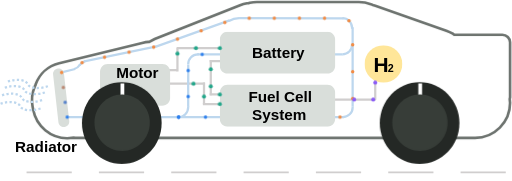
t = 0.00 s
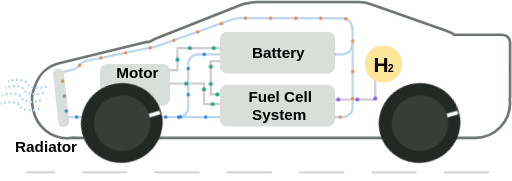
t = 1.59 s
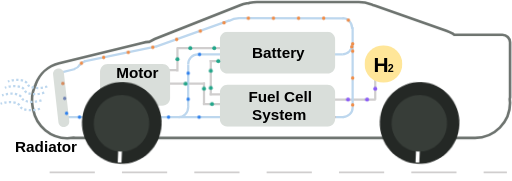
t = 2.99 s
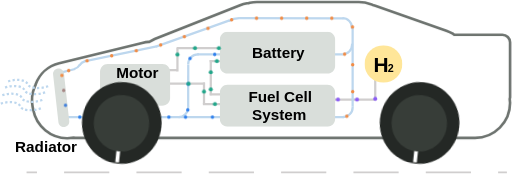
t = 4.97 s
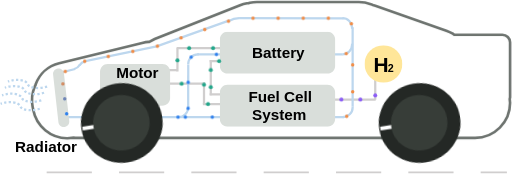
t = 6.55 s
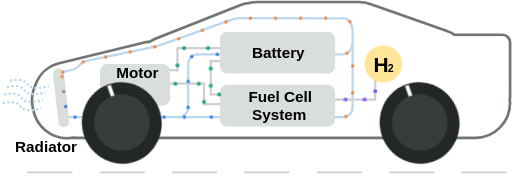
t = 8.11 s

The animated SVG that drew these frames (rendered in a browser with its animation timeline set to each time). Animation: 21 CSS @keyframes rules; one cycle of 9.62 s, repeats indefinitely.

<svg xmlns="http://www.w3.org/2000/svg" class="thermal-animation" width="906" height="320" viewBox="0 0 906 320" role="img" aria-labelledby="thermal-title thermal-description">
<title id="thermal-title">Fuel Cell Vehicle Energy and Cooling</title>
<desc id="thermal-description">Purple hydrogen dots feed the fuel cell. Green power flows to the battery and motor. Coolant leaves the radiator bottom in blue, splits through battery and fuel cell, turns orange after absorbing heat, merges on the right and returns to the radiator. Incoming airflow cools it back to blue.</desc>
<style>
.thermal-animation .thermal-dot { animation-timing-function:linear; animation-iteration-count:infinite; animation-delay:var(--delay); }
.thermal-animation .thermal-wheel { transform-box:view-box; transform-origin:var(--cx) var(--cy); animation:thermal-wheel 2s linear infinite; }
.thermal-animation .thermal-air path { animation:thermal-air 0.55s linear infinite; }
.thermal-animation .thermal-road { animation:thermal-road 0.9s linear infinite; }
@keyframes thermal-wheel { to { transform:rotate(-360deg); } }
@keyframes thermal-air { to { stroke-dashoffset:-16; } }
@keyframes thermal-road { from { stroke-dashoffset:0; } to { stroke-dashoffset:-128; } }
.thermal-animation .thermal-h2-fc { animation-name:thermal-h2-fc,thermal-h2-fc-color; animation-duration:1.683333s; }
@keyframes thermal-h2-fc { 0% { transform:translate(832px,374px); }
29.70297% { transform:translate(832px,404px); }
100% { transform:translate(761px,404px); } }
@keyframes thermal-h2-fc-color { 0% { fill:#8B5CF6; }
100% { fill:#8B5CF6; } }
.thermal-animation .thermal-fc-battery { animation-name:thermal-fc-battery,thermal-fc-battery-color; animation-duration:1.516667s; }
@keyframes thermal-fc-battery { 0% { transform:translate(557px,395px); }
17.582418% { transform:translate(541px,395px); }
82.417582% { transform:translate(541px,336px); }
100% { transform:translate(557px,336px); } }
@keyframes thermal-fc-battery-color { 0% { fill:#22A68A; }
100% { fill:#22A68A; } }
.thermal-animation .thermal-battery-motor { animation-name:thermal-battery-motor,thermal-battery-motor-color; animation-duration:2.116667s; }
@keyframes thermal-battery-motor { 0% { transform:translate(557px,313px); }
59.055118% { transform:translate(482px,313px); }
89.76378% { transform:translate(482px,352px); }
100% { transform:translate(469px,352px); } }
@keyframes thermal-battery-motor-color { 0% { fill:#22A68A; }
100% { fill:#22A68A; } }
.thermal-animation .thermal-fc-motor { animation-name:thermal-fc-motor,thermal-fc-motor-color; animation-duration:2.066667s; }
@keyframes thermal-fc-motor { 0% { transform:translate(557px,412px); }
22.580645% { transform:translate(529px,412px); }
51.612903% { transform:translate(529px,376px); }
100% { transform:translate(469px,376px); } }
@keyframes thermal-fc-motor-color { 0% { fill:#22A68A; }
100% { fill:#22A68A; } }
.thermal-animation .thermal-cold-supply { animation-name:thermal-cold-supply,thermal-cold-supply-color; animation-duration:3.283333s; }
@keyframes thermal-cold-supply { 0% { transform:translate(287px,435px); }
100% { transform:translate(484px,435px); } }
@keyframes thermal-cold-supply-color { 0% { fill:#2F80ED; }
100% { fill:#2F80ED; } }
.thermal-animation .thermal-battery-cooling { animation-name:thermal-battery-cooling,thermal-battery-cooling-color; animation-duration:6.89754s; }
@keyframes thermal-battery-cooling { 0% { transform:translate(484px,435px); }
0.55873% { transform:translate(486.306791px,434.840246px); }
1.105031% { transform:translate(488.519259px,434.374884px); }
1.643378% { transform:translate(490.61715px,433.624766px); }
2.177261% { transform:translate(492.580207px,432.610741px); }
2.709346% { transform:translate(494.388176px,431.35366px); }
3.241691% { transform:translate(496.0208px,429.874375px); }
3.775998% { transform:translate(497.457824px,428.193736px); }
4.313872% { transform:translate(498.678993px,426.332593px); }
4.857085% { transform:translate(499.66405px,424.311797px); }
5.407818% { transform:translate(500.392741px,422.152199px); }
5.968883% { transform:translate(500.844809px,419.87465px); }
6.543899% { transform:translate(501px,417.5px); }
24.907934% { transform:translate(501px,341.5px); }
25.48295% { transform:translate(501.155187px,339.12535px); }
26.044014% { transform:translate(501.607245px,336.847801px); }
26.594746% { transform:translate(502.335922px,334.688203px); }
27.137957% { transform:translate(503.320963px,332.667407px); }
27.67583% { transform:translate(504.542115px,330.806264px); }
28.210134% { transform:translate(505.979125px,329.125625px); }
28.742477% { transform:translate(507.611739px,327.64634px); }
29.274561% { transform:translate(509.419704px,326.389259px); }
29.808446% { transform:translate(511.382766px,325.375234px); }
30.346796% { transform:translate(513.480671px,324.625116px); }
30.893104% { transform:translate(515.693167px,324.159754px); }
31.451844% { transform:translate(518px,324px); }
40.875493% { transform:translate(557px,324px); }
90.16843% { transform:translate(761px,324px); }
93.309647% { transform:translate(774px,324px); }
93.868301% { transform:translate(776.306791px,323.84481px); }
94.41395% { transform:translate(778.519259px,323.392745px); }
94.950576% { transform:translate(780.61715px,322.664058px); }
95.481283% { transform:translate(782.580207px,321.679006px); }
96.008461% { transform:translate(784.388176px,320.457842px); }
96.534003% { transform:translate(786.0208px,319.020823px); }
97.059546% { transform:translate(787.457824px,317.388201px); }
97.586724% { transform:translate(788.678993px,315.580234px); }
98.117432% { transform:translate(789.66405px,313.617175px); }
98.65406% { transform:translate(790.392741px,311.51928px); }
99.19971% { transform:translate(790.844809px,309.306803px); }
99.758368% { transform:translate(791px,307px); }
100% { transform:translate(792px,307px); } }
@keyframes thermal-battery-cooling-color { 0% { fill:#2F80ED; }
40.875493% { fill:#2F80ED; }
90.16843% { fill:#F28C45; }
100% { fill:#F28C45; } }
.thermal-animation .thermal-fc-cooling { animation-name:thermal-fc-cooling,thermal-fc-cooling-color; animation-duration:7.143035s; }
@keyframes thermal-fc-cooling { 0% { transform:translate(484px,435px); }
17.03291% { transform:translate(557px,435px); }
64.631725% { transform:translate(761px,435px); }
67.781647% { transform:translate(774.5px,435px); }
68.3369% { transform:translate(776.87465px,434.84481px); }
68.878682% { transform:translate(779.152199px,434.392744px); }
69.410487% { transform:translate(781.311797px,433.664056px); }
69.935031% { transform:translate(783.332593px,432.679001px); }
70.454419% { transform:translate(785.193736px,431.457836px); }
70.970362% { transform:translate(786.874375px,430.020815px); }
71.48441% { transform:translate(788.35366px,428.388193px); }
71.998208% { transform:translate(789.610741px,426.580225px); }
72.513743% { transform:translate(790.624766px,424.617167px); }
73.033589% { transform:translate(791.374884px,422.519273px); }
73.561115% { transform:translate(791.840246px,420.306799px); }
74.100644% { transform:translate(792px,418px); }
100% { transform:translate(792px,307px); } }
@keyframes thermal-fc-cooling-color { 0% { fill:#2F80ED; }
17.03291% { fill:#2F80ED; }
64.631725% { fill:#F28C45; }
100% { fill:#F28C45; } }
.thermal-animation .thermal-hot-return { animation-name:thermal-hot-return,thermal-hot-return-color; animation-duration:9.624327s; }
@keyframes thermal-hot-return { 0% { transform:translate(792px,307px); }
5.195169% { transform:translate(792px,277px); }
5.600172% { transform:translate(791.615068px,274.693167px); }
5.999196% { transform:translate(790.971458px,272.480671px); }
6.393532% { transform:translate(790.085953px,270.382766px); }
6.784115% { transform:translate(788.975333px,268.419704px); }
7.171664% { transform:translate(787.65638px,266.611739px); }
7.556834% { transform:translate(786.145875px,264.979125px); }
7.940368% { transform:translate(784.460599px,263.542115px); }
8.323265% { transform:translate(782.617333px,262.320963px); }
8.706928% { transform:translate(780.632859px,261.335922px); }
9.093317% { transform:translate(778.523958px,260.607245px); }
9.485063% { transform:translate(776.307411px,260.155187px); }
9.885545% { transform:translate(774px,260px); }
41.576074% { transform:translate(591px,260px); }
41.84413% { transform:translate(589.45363px,260.069144px); }
42.112666% { transform:translate(587.908708px,260.202731px); }
42.381697% { transform:translate(586.367766px,260.40025px); }
42.651233% { transform:translate(584.833333px,260.661185px); }
42.921276% { transform:translate(583.307943px,260.985023px); }
43.191825% { transform:translate(581.794125px,261.37125px); }
43.462879% { transform:translate(580.294411px,261.819352px); }
43.734438% { transform:translate(578.811333px,262.328815px); }
44.006505% { transform:translate(577.347422px,262.899125px); }
44.27909% { transform:translate(575.905208px,263.529769px); }
44.55221% { transform:translate(574.487224px,264.220231px); }
44.825891% { transform:translate(573.096px,264.97px); }
68.520162% { transform:translate(444px,310.305px); }
90.973199% { transform:translate(317px,336.42px); }
91.271573% { transform:translate(318.690459px,336.086745px); }
91.459923% { transform:translate(317.651003px,336.406897px); }
91.64732% { transform:translate(316.639068px,336.790327px); }
91.833981% { transform:translate(315.65722px,337.235105px); }
92.020106% { transform:translate(314.708024px,337.739301px); }
92.205881% { transform:translate(313.794047px,338.300986px); }
92.391483% { transform:translate(312.917852px,338.918231px); }
92.577085% { transform:translate(312.082007px,339.589103px); }
92.76286% { transform:translate(311.289076px,340.311675px); }
92.948986% { transform:translate(310.541624px,341.084016px); }
93.135648% { transform:translate(309.842217px,341.904198px); }
93.323047% { transform:translate(309.19342px,342.770287px); }
93.511398% { transform:translate(308.597799px,343.680357px); }
93.767326% { transform:translate(309.342201px,342.403643px); }
93.955678% { transform:translate(308.74658px,343.313713px); }
94.143076% { transform:translate(308.097783px,344.179802px); }
94.329739% { transform:translate(307.398376px,344.999984px); }
94.515864% { transform:translate(306.650924px,345.772325px); }
94.701639% { transform:translate(305.857993px,346.494897px); }
94.887241% { transform:translate(305.022148px,347.165769px); }
95.072844% { transform:translate(304.145953px,347.783014px); }
95.258619% { transform:translate(303.231976px,348.344699px); }
95.444743% { transform:translate(302.28278px,348.848895px); }
95.631405% { transform:translate(301.300932px,349.293673px); }
95.818802% { transform:translate(300.288997px,349.677103px); }
96.007151% { transform:translate(299.249541px,349.997255px); }
100% { transform:translate(277px,356.046px); } }
@keyframes thermal-hot-return-color { 0% { fill:#F28C45; }
100% { fill:#F28C45; } }
.thermal-animation .thermal-radiator-cooling { animation-name:thermal-radiator-cooling,thermal-radiator-cooling-color; animation-duration:1.330836s; }
@keyframes thermal-radiator-cooling { 0% { transform:translate(277px,356.046px); }
27.671678% { transform:translate(279.5px,378px); }
79.398241% { transform:translate(284.5px,419px); }
99.624296% { transform:translate(286.7px,435px); }
100% { transform:translate(287px,435px); } }
@keyframes thermal-radiator-cooling-color { 0% { fill:#F28C45; }
15% { fill:#F28C45; }
80% { fill:#2F80ED; }
100% { fill:#2F80ED; } }</style><g transform="translate(-168 -228)"><path class="thermal-road" d="M215 533H1065" fill="none" stroke="#D0CECE" stroke-width="3" stroke-dasharray="80 48" aria-hidden="true"/><path d="M745 404 832.799 404" stroke="#D0CECE" stroke-width="4" stroke-miterlimit="8" fill="none" fill-rule="evenodd"/>
<path d="M0 0 0.000104987 38.5369" stroke="#D0CECE" stroke-width="4" stroke-miterlimit="8" fill="none" fill-rule="evenodd" transform="matrix(1 0 0 -1 832 404.537)"/>
<path d="M539 395 626.799 395" stroke="#D0CECE" stroke-width="4" stroke-miterlimit="8" fill="none" fill-rule="evenodd"/>
<path d="M539 336 626.799 336" stroke="#D0CECE" stroke-width="4" stroke-miterlimit="8" fill="none" fill-rule="evenodd"/>
<path d="M527 412 614.799 412" stroke="#D0CECE" stroke-width="4" stroke-miterlimit="8" fill="none" fill-rule="evenodd"/>
<path d="M481 313 622.329 313" stroke="#D0CECE" stroke-width="4" stroke-miterlimit="8" fill="none" fill-rule="evenodd"/>
<path d="M452 376 530.799 376" stroke="#D0CECE" stroke-width="4" stroke-miterlimit="8" fill="none" fill-rule="evenodd"/>
<path d="M444 352 481.799 352" stroke="#D0CECE" stroke-width="4" stroke-miterlimit="8" fill="none" fill-rule="evenodd"/>
<path d="M0 0 0.000104987 42.2346" stroke="#D0CECE" stroke-width="4" stroke-miterlimit="8" fill="none" fill-rule="evenodd" transform="matrix(1 0 0 -1 482 354.235)"/>
<path d="M0 0 0.000104987 38.5369" stroke="#D0CECE" stroke-width="4" stroke-miterlimit="8" fill="none" fill-rule="evenodd" transform="matrix(1 0 0 -1 529 412.537)"/>
<path d="M0 0 0.000104987 62.6147" stroke="#D0CECE" stroke-width="4" stroke-miterlimit="8" fill="none" fill-rule="evenodd" transform="matrix(1 0 0 -1 541 396.615)"/>
<path d="M792 276 792 416.199" stroke="#BDD7EE" stroke-width="4" stroke-miterlimit="8" fill="none" fill-rule="evenodd"/>
<path d="M0 0 23.9693 6.04598" stroke="#BDD7EE" stroke-width="4" stroke-miterlimit="8" fill="none" fill-rule="evenodd" transform="matrix(1 0 0 -1 277 356.046)"/>
<path d="M0 0 0.100682 74.1051" stroke="#BDD7EE" stroke-width="4" stroke-miterlimit="8" fill="none" fill-rule="evenodd" transform="matrix(-1 0 0 1 501.101 342)"/>
<path d="M517 324 774.343 324" stroke="#BDD7EE" stroke-width="4" stroke-miterlimit="8" fill="none" fill-rule="evenodd"/>
<path d="M287 435 776.133 435" stroke="#BDD7EE" stroke-width="4" stroke-miterlimit="8" fill="none" fill-rule="evenodd"/>
<path d="M261.943 359.712C261.351 354.418 265.163 349.647 270.457 349.055L270.457 349.055C275.751 348.463 280.522 352.274 281.114 357.568L290.538 441.832C291.13 447.125 287.318 451.897 282.024 452.489L282.024 452.489C276.731 453.081 271.959 449.269 271.367 443.976Z" fill="#D9DEDA" fill-rule="evenodd"/>
<path d="M573.096 264.97C578.604 261.853 584.815 260.147 591.163 260.009" stroke="#BDD7EE" stroke-width="4" stroke-miterlimit="8" fill="none" fill-rule="evenodd"/>
<path d="M501 341.5C501 331.835 508.611 324 518 324 518.633 324 519.266 324.036 519.895 324.109" stroke="#BDD7EE" stroke-width="4" stroke-miterlimit="8" fill="none" fill-rule="evenodd"/>
<path d="M17 0C26.3888-4.45597e-15 34 7.83502 34 17.5 34 18.1154 33.9685 18.7303 33.9055 19.3422" stroke="#BDD7EE" stroke-width="4" stroke-miterlimit="8" fill="none" fill-rule="evenodd" transform="matrix(1 0 0 -1 467 435)"/>
<path d="M17.1109 0C21.475-2.17844e-15 25.6743 1.66757 28.8495 4.66155" stroke="#BDD7EE" stroke-width="4" stroke-miterlimit="8" fill="none" fill-rule="evenodd" transform="matrix(0.964563 -0.263852 -0.263852 -0.964563 282.745 354.512)"/>
<path d="M17.5 0C27.165 0 35 7.61116 35 17 35 17.6332 34.9636 18.2659 34.8909 18.8951" stroke="#BDD7EE" stroke-width="4" stroke-miterlimit="8" fill="none" fill-rule="evenodd" transform="matrix(1 0 0 -1 757 435)"/>
<path d="M17 0C26.3888-2.16433e-15 34 7.61114 34 17 34 17.6152 33.9666 18.23 33.9 18.8416" stroke="#BDD7EE" stroke-width="4" stroke-miterlimit="8" fill="none" fill-rule="evenodd" transform="matrix(1 0 0 -1 757 324)"/>
<path d="M17.1109 0C21.475-2.17844e-15 25.6743 1.66757 28.8495 4.66155" stroke="#BDD7EE" stroke-width="4" stroke-miterlimit="8" fill="none" fill-rule="evenodd" transform="matrix(-0.964563 0.263852 0.263852 0.964563 335.195 331.572)"/>
<path d="M0 0 128.08 26.4204" stroke="#BDD7EE" stroke-width="4" stroke-miterlimit="8" fill="none" fill-rule="evenodd" transform="matrix(1 0 0 -1 317 336.42)"/>
<path d="M774 260C783.389 260 791 267.611 791 277 791 277.615 790.967 278.23 790.9 278.842" stroke="#BDD7EE" stroke-width="4" stroke-miterlimit="8" fill="none" fill-rule="evenodd"/>
<path d="M591 260 776.007 260.194" stroke="#BDD7EE" stroke-width="4" stroke-miterlimit="8" fill="none" fill-rule="evenodd"/>
<path d="M0 0 130.228 46.3052" stroke="#BDD7EE" stroke-width="4" stroke-miterlimit="8" fill="none" fill-rule="evenodd" transform="matrix(1 0 0 -1 444 310.305)"/>
<g id="thermal-coolant" aria-hidden="true"><g id="thermal-cold-supply"><circle class="thermal-dot thermal-cold-supply" cx="0" cy="0" r="3" style="--delay:0s" /><circle class="thermal-dot thermal-cold-supply" cx="0" cy="0" r="3" style="--delay:-0.656667s" /><circle class="thermal-dot thermal-cold-supply" cx="0" cy="0" r="3" style="--delay:-1.313333s" /><circle class="thermal-dot thermal-cold-supply" cx="0" cy="0" r="3" style="--delay:-1.97s" /><circle class="thermal-dot thermal-cold-supply" cx="0" cy="0" r="3" style="--delay:-2.626667s" /></g>
<g id="thermal-battery-cooling"><circle class="thermal-dot thermal-battery-cooling" cx="0" cy="0" r="3" style="--delay:0s" /><circle class="thermal-dot thermal-battery-cooling" cx="0" cy="0" r="3" style="--delay:-0.766393s" /><circle class="thermal-dot thermal-battery-cooling" cx="0" cy="0" r="3" style="--delay:-1.532787s" /><circle class="thermal-dot thermal-battery-cooling" cx="0" cy="0" r="3" style="--delay:-2.29918s" /><circle class="thermal-dot thermal-battery-cooling" cx="0" cy="0" r="3" style="--delay:-3.065573s" /><circle class="thermal-dot thermal-battery-cooling" cx="0" cy="0" r="3" style="--delay:-3.831967s" /><circle class="thermal-dot thermal-battery-cooling" cx="0" cy="0" r="3" style="--delay:-4.59836s" /><circle class="thermal-dot thermal-battery-cooling" cx="0" cy="0" r="3" style="--delay:-5.364753s" /><circle class="thermal-dot thermal-battery-cooling" cx="0" cy="0" r="3" style="--delay:-6.131147s" /></g>
<g id="thermal-fc-cooling"><circle class="thermal-dot thermal-fc-cooling" cx="0" cy="0" r="3" style="--delay:0s" /><circle class="thermal-dot thermal-fc-cooling" cx="0" cy="0" r="3" style="--delay:-0.793671s" /><circle class="thermal-dot thermal-fc-cooling" cx="0" cy="0" r="3" style="--delay:-1.587341s" /><circle class="thermal-dot thermal-fc-cooling" cx="0" cy="0" r="3" style="--delay:-2.381012s" /><circle class="thermal-dot thermal-fc-cooling" cx="0" cy="0" r="3" style="--delay:-3.174682s" /><circle class="thermal-dot thermal-fc-cooling" cx="0" cy="0" r="3" style="--delay:-3.968353s" /><circle class="thermal-dot thermal-fc-cooling" cx="0" cy="0" r="3" style="--delay:-4.762023s" /><circle class="thermal-dot thermal-fc-cooling" cx="0" cy="0" r="3" style="--delay:-5.555694s" /><circle class="thermal-dot thermal-fc-cooling" cx="0" cy="0" r="3" style="--delay:-6.349364s" /></g>
<g id="thermal-hot-return"><circle class="thermal-dot thermal-hot-return" cx="0" cy="0" r="3" style="--delay:0s" /><circle class="thermal-dot thermal-hot-return" cx="0" cy="0" r="3" style="--delay:-0.740333s" /><circle class="thermal-dot thermal-hot-return" cx="0" cy="0" r="3" style="--delay:-1.480666s" /><circle class="thermal-dot thermal-hot-return" cx="0" cy="0" r="3" style="--delay:-2.220998s" /><circle class="thermal-dot thermal-hot-return" cx="0" cy="0" r="3" style="--delay:-2.961331s" /><circle class="thermal-dot thermal-hot-return" cx="0" cy="0" r="3" style="--delay:-3.701664s" /><circle class="thermal-dot thermal-hot-return" cx="0" cy="0" r="3" style="--delay:-4.441997s" /><circle class="thermal-dot thermal-hot-return" cx="0" cy="0" r="3" style="--delay:-5.18233s" /><circle class="thermal-dot thermal-hot-return" cx="0" cy="0" r="3" style="--delay:-5.922663s" /><circle class="thermal-dot thermal-hot-return" cx="0" cy="0" r="3" style="--delay:-6.662995s" /><circle class="thermal-dot thermal-hot-return" cx="0" cy="0" r="3" style="--delay:-7.403328s" /><circle class="thermal-dot thermal-hot-return" cx="0" cy="0" r="3" style="--delay:-8.143661s" /><circle class="thermal-dot thermal-hot-return" cx="0" cy="0" r="3" style="--delay:-8.883994s" /></g>
<g id="thermal-radiator-cooling"><circle class="thermal-dot thermal-radiator-cooling" cx="0" cy="0" r="3" style="--delay:0s" /><circle class="thermal-dot thermal-radiator-cooling" cx="0" cy="0" r="3" style="--delay:-0.443612s" /><circle class="thermal-dot thermal-radiator-cooling" cx="0" cy="0" r="3" style="--delay:-0.887224s" /></g></g>
<path d="M622.353 231.5 803.063 231.5C810.563 231.5 817.752 232.83 824.407 235.266L827.762 236.831 832.334 237.942 957.931 282.2C961.973 283.624 965.775 285.424 969.311 287.547L971.775 289.38 1057.03 289.38C1064.47 289.38 1070.5 295.409 1070.5 302.845L1070.5 400.052 1069.85 403.289 1070.5 409.77C1070.5 444.05 1042.71 471.839 1008.42 471.839L349.564 471.839 337.411 470.614 325.259 471.839 301.611 471.839 298.071 471.482 286.896 472.5C258.024 472.196 232.375 451.673 226.671 422.226L225.644 416.927C223.199 404.307 224.765 391.84 229.453 380.842L230.63 378.68 231.197 376.528C237.757 358.82 252.71 344.58 272.439 339.764L421.124 303.47C424.083 302.748 427.044 302.263 429.988 302.004L431.855 301.98 441.518 296.975 592.58 237.085C596.613 235.486 600.713 234.333 604.824 233.604L607.882 233.369 609.842 232.761C613.883 231.934 618.067 231.5 622.353 231.5Z" stroke="#6D736F" stroke-width="4.66667" stroke-miterlimit="8" fill="none" fill-rule="evenodd"/>
<g class="thermal-wheel" style="--cx:910.5px;--cy:445.5px"><path d="M840 445.5C840 405.459 871.564 373 910.5 373 949.436 373 981 405.459 981 445.5 981 485.541 949.436 518 910.5 518 871.564 518 840 485.541 840 445.5Z" fill="#242825" fill-rule="evenodd"/><path d="M0 0 0.000104987 22.2539" stroke="#FFFFFF" stroke-width="6.66667" stroke-miterlimit="8" fill="none" fill-rule="evenodd" transform="matrix(1 0 0 -1 911.5 397.754)"/><path d="M862 445C862 417.386 883.938 395 911 395 938.062 395 960 417.386 960 445 960 472.614 938.062 495 911 495 883.938 495 862 472.614 862 445Z" fill="#373D38" fill-rule="evenodd"/></g>
<path d="M557 297.563C557 290.073 563.073 284 570.563 284L747.437 284C754.927 284 761 290.073 761 297.563L761 344.437C761 351.927 754.927 358 747.437 358L570.563 358C563.073 358 557 351.927 557 344.437Z" fill="#D9DEDA" fill-rule="evenodd"/>
<text font-family="TASA Explorer SemiBold,TASA Explorer SemiBold_MSFontService,sans-serif" font-weight="600" font-size="27" transform="translate(613.951 330)">Battery</text>
<path d="M557 391.563C557 384.073 563.073 378 570.563 378L747.437 378C754.927 378 761 384.073 761 391.563L761 438.437C761 445.927 754.927 452 747.437 452L570.563 452C563.073 452 557 445.927 557 438.437Z" fill="#D9DEDA" fill-rule="evenodd"/>
<text font-family="TASA Explorer SemiBold,TASA Explorer SemiBold_MSFontService,sans-serif" font-weight="600" font-size="27" transform="translate(607.618 408)">Fuel Cell</text>
<text font-family="TASA Explorer SemiBold,TASA Explorer SemiBold_MSFontService,sans-serif" font-weight="600" font-size="27" transform="translate(614.038 440)">System</text>
<path d="M345 354.564C345 347.073 351.073 341 358.564 341L455.436 341C462.927 341 469 347.073 469 354.564L469 401.436C469 408.927 462.927 415 455.436 415L358.564 415C351.073 415 345 408.927 345 401.436Z" fill="#D9DEDA" fill-rule="evenodd"/>
<text font-family="TASA Explorer SemiBold,TASA Explorer SemiBold_MSFontService,sans-serif" font-weight="600" font-size="27" transform="translate(373.641 366)">Motor</text>
<g class="thermal-wheel" style="--cx:383.5px;--cy:445.5px"><path d="M313 445.5C313 405.459 344.564 373 383.5 373 422.436 373 454 405.459 454 445.5 454 485.541 422.436 518 383.5 518 344.564 518 313 485.541 313 445.5Z" fill="#242825" fill-rule="evenodd"/><path d="M0 0 0.000104987 22.2539" stroke="#FFFFFF" stroke-width="6.66667" stroke-miterlimit="8" fill="none" fill-rule="evenodd" transform="matrix(1 0 0 -1 384.5 397.754)"/><path d="M335 445C335 417.386 356.938 395 384 395 411.062 395 433 417.386 433 445 433 472.614 411.062 495 384 495 356.938 495 335 472.614 335 445Z" fill="#373D38" fill-rule="evenodd"/></g>
<text font-family="TASA Explorer SemiBold,TASA Explorer SemiBold_MSFontService,sans-serif" font-weight="600" font-size="27" transform="translate(194.74 497)">Radiator</text>
<path d="M813 341C813 322.775 827.998 308 846.5 308 865.002 308 880 322.775 880 341 880 359.225 865.002 374 846.5 374 827.998 374 813 359.225 813 341Z" fill="#FFE699" fill-rule="evenodd"/>
<text font-family="TASA Explorer SemiBold,TASA Explorer SemiBold_MSFontService,sans-serif" font-weight="600" font-size="37" transform="translate(828.788 355)">H</text>
<text font-family="TASA Explorer SemiBold,TASA Explorer SemiBold_MSFontService,sans-serif" font-weight="600" font-size="19" transform="translate(854.288 355)">2</text>
<g class="thermal-air"><path d="M171.635 396.604C186.199 391.195 203.597 393.415 206.43 401.045 209.264 408.674 227.956 410.414 243.814 404.524" stroke="#BDD7EE" stroke-width="4" stroke-miterlimit="8" stroke-dasharray="4 4" fill="none" fill-rule="evenodd"/></g>
<g class="thermal-air"><path d="M176.525 383.112C191.089 377.703 208.486 379.924 211.32 387.553 214.153 395.182 232.846 396.922 248.704 391.032" stroke="#BDD7EE" stroke-width="4" stroke-miterlimit="8" stroke-dasharray="4 4" fill="none" fill-rule="evenodd"/></g>
<g class="thermal-air"><path d="M181.952 372.166C196.516 366.757 213.913 368.978 216.747 376.607 219.58 384.237 238.272 385.976 254.131 380.086" stroke="#BDD7EE" stroke-width="4" stroke-miterlimit="8" stroke-dasharray="4 4" fill="none" fill-rule="evenodd"/></g>
<g class="thermal-air"><path d="M168.979 411.501C183.543 406.092 200.941 408.312 203.774 415.942 206.608 423.571 225.3 425.311 241.158 419.421" stroke="#BDD7EE" stroke-width="4" stroke-miterlimit="8" stroke-dasharray="4 4" fill="none" fill-rule="evenodd"/></g><g id="thermal-energy" aria-hidden="true"><g id="thermal-h2-fc"><circle class="thermal-dot thermal-h2-fc" cx="0" cy="0" r="3.5" style="--delay:0s" /><circle class="thermal-dot thermal-h2-fc" cx="0" cy="0" r="3.5" style="--delay:-0.561111s" /><circle class="thermal-dot thermal-h2-fc" cx="0" cy="0" r="3.5" style="--delay:-1.122222s" /></g>
<g id="thermal-fc-battery"><circle class="thermal-dot thermal-fc-battery" cx="0" cy="0" r="3.5" style="--delay:0s" /><circle class="thermal-dot thermal-fc-battery" cx="0" cy="0" r="3.5" style="--delay:-0.505556s" /><circle class="thermal-dot thermal-fc-battery" cx="0" cy="0" r="3.5" style="--delay:-1.011111s" /></g>
<g id="thermal-battery-motor"><circle class="thermal-dot thermal-battery-motor" cx="0" cy="0" r="3.5" style="--delay:0s" /><circle class="thermal-dot thermal-battery-motor" cx="0" cy="0" r="3.5" style="--delay:-0.705556s" /><circle class="thermal-dot thermal-battery-motor" cx="0" cy="0" r="3.5" style="--delay:-1.411111s" /></g>
<g id="thermal-fc-motor"><circle class="thermal-dot thermal-fc-motor" cx="0" cy="0" r="3.5" style="--delay:0s" /><circle class="thermal-dot thermal-fc-motor" cx="0" cy="0" r="3.5" style="--delay:-0.688889s" /><circle class="thermal-dot thermal-fc-motor" cx="0" cy="0" r="3.5" style="--delay:-1.377778s" /></g></g></g></svg>
